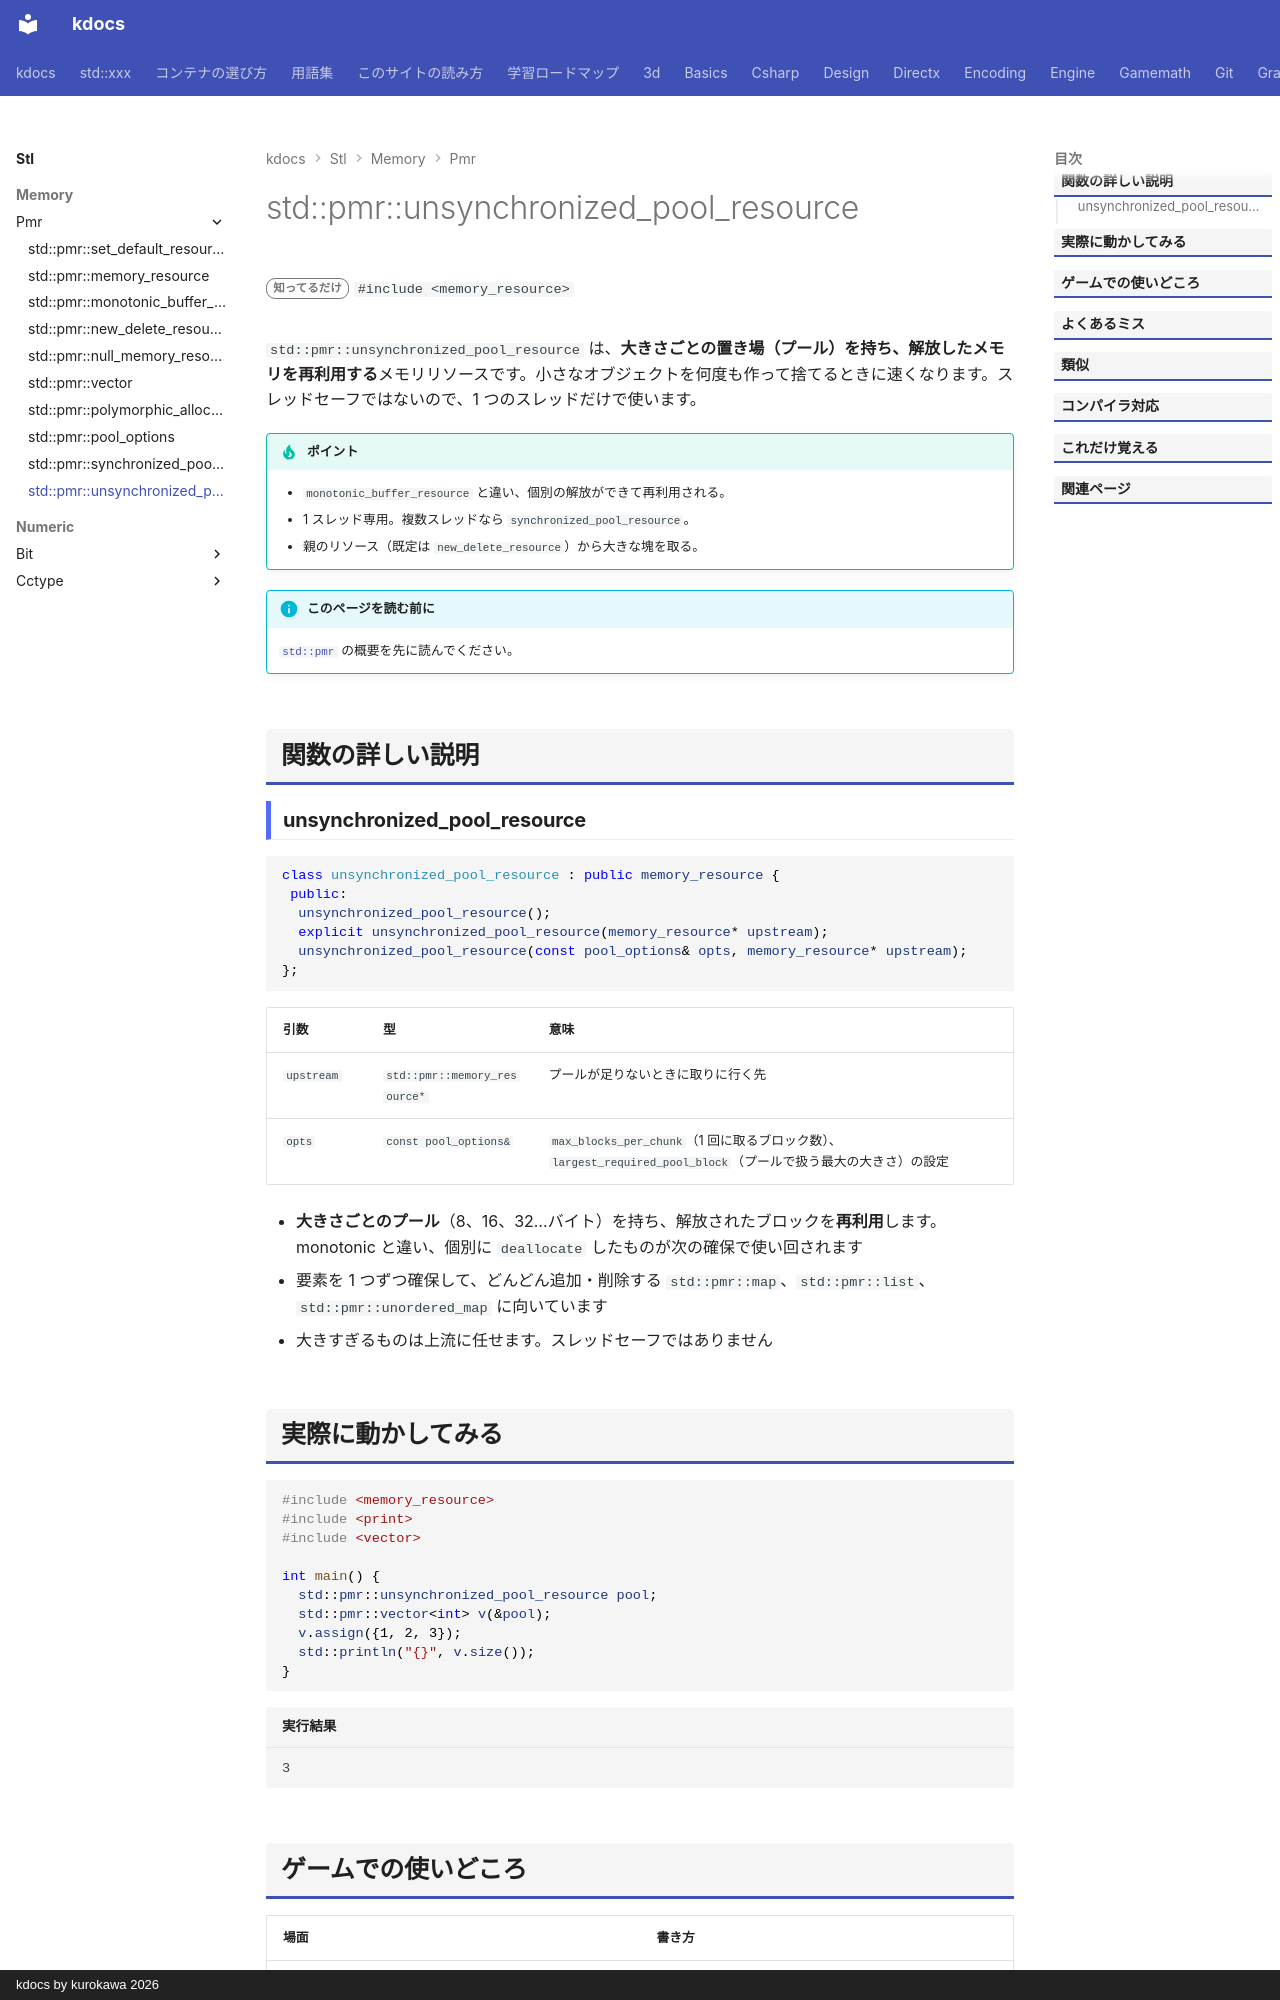

repository: qwzxdf/kdocs · page: stl/memory/pmr/unsynchronized_pool_resource/index.html · generator: mkdocs · copyright: kdocs by kurokawa 2026

---
title: std::pmr::unsynchronized_pool_resource
summary: "大きさごとの置き場を持ち、解放した分を再利用するメモリ領域（スレッド非対応）。"
order: 3
group: pmr のメモリリソースと部品
tags:
  - メモリ
---

# std::pmr::unsynchronized_pool_resource

<div class="page-badges" markdown>
<span class="rank rank-rare">知ってるだけ</span>
`#include <memory_resource>`
</div>

`std::pmr::unsynchronized_pool_resource` は、**大きさごとの置き場（プール）を持ち、解放したメモリを再利用する**メモリリソースです。小さなオブジェクトを何度も作って捨てるときに速くなります。スレッドセーフではないので、1 つのスレッドだけで使います。

!!! tip "ポイント"
    - `monotonic_buffer_resource` と違い、個別の解放ができて再利用される。
    - 1 スレッド専用。複数スレッドなら `synchronized_pool_resource`。
    - 親のリソース（既定は `new_delete_resource`）から大きな塊を取る。

!!! info "このページを読む前に"
    [`std::pmr`](../pmr.md) の概要を先に読んでください。

## 関数の詳しい説明

### unsynchronized_pool_resource {#unsynchronized_pool_resource}

```cpp
class unsynchronized_pool_resource : public memory_resource {
 public:
  unsynchronized_pool_resource();
  explicit unsynchronized_pool_resource(memory_resource* upstream);
  unsynchronized_pool_resource(const pool_options& opts, memory_resource* upstream);
};
```

| 引数 | 型 | 意味 |
| --- | --- | --- |
| `upstream` | `std::pmr::memory_resource*` | プールが足りないときに取りに行く先 |
| `opts` | `const pool_options&` | `max_blocks_per_chunk`（1 回に取るブロック数）、`largest_required_pool_block`（プールで扱う最大の大きさ）の設定 |

- **大きさごとのプール**（8、16、32…バイト）を持ち、解放されたブロックを**再利用**します。monotonic と違い、個別に `deallocate` したものが次の確保で使い回されます
- 要素を 1 つずつ確保して、どんどん追加・削除する `std::pmr::map`、`std::pmr::list`、`std::pmr::unordered_map` に向いています
- 大きすぎるものは上流に任せます。スレッドセーフではありません
